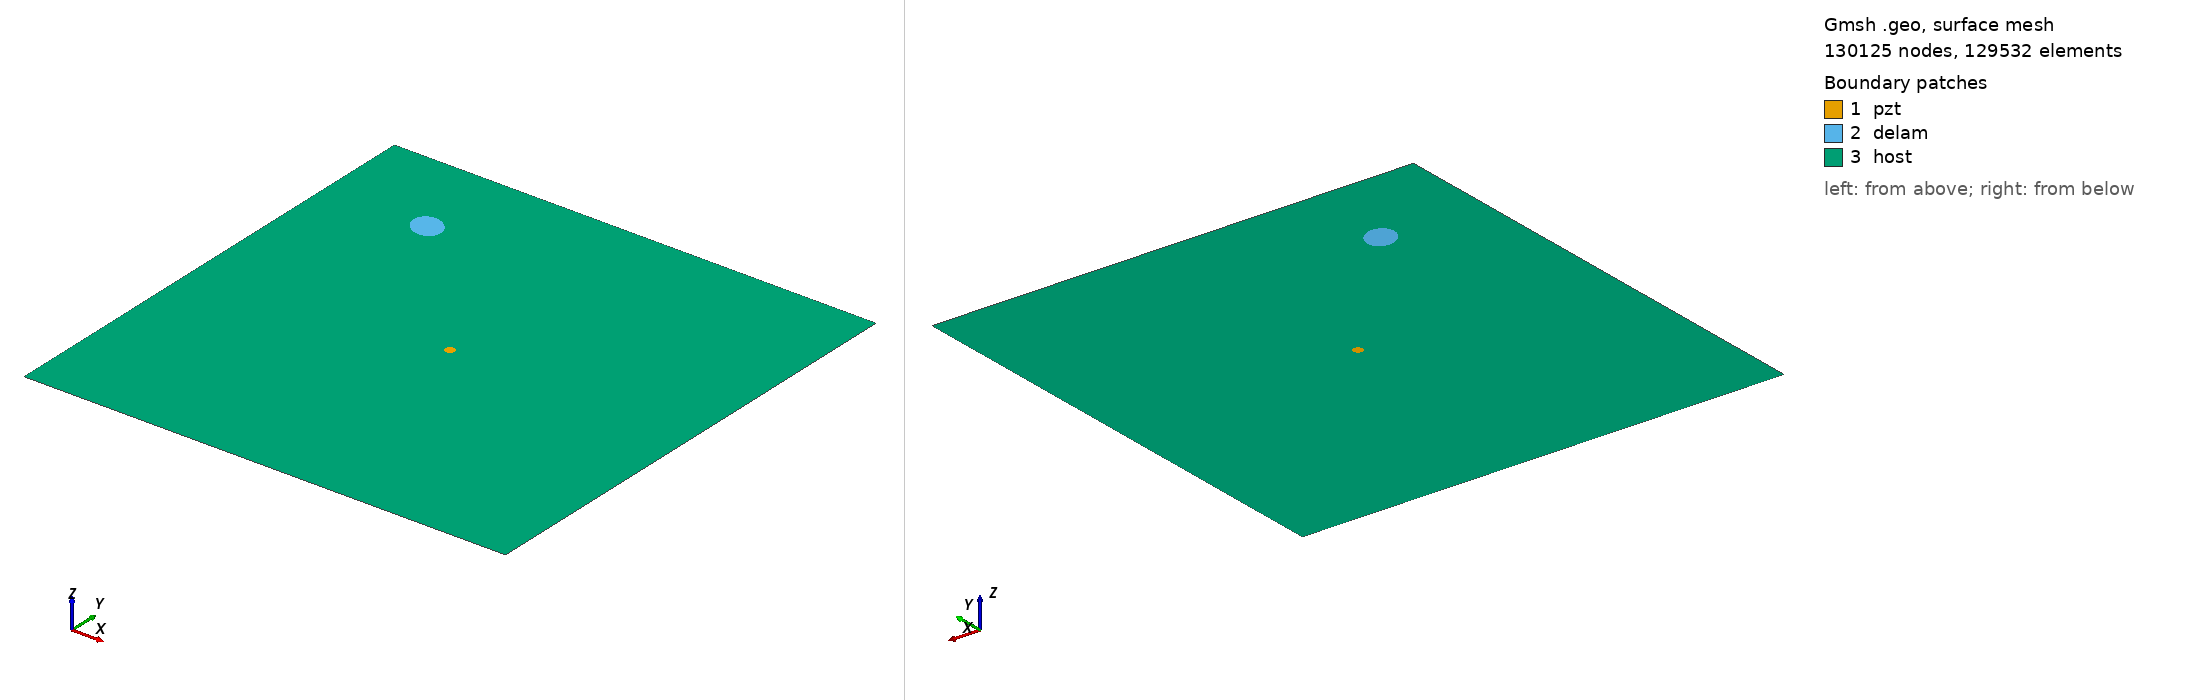

Gmsh geometry script, surface-meshed: 130125 nodes, 129532 surface elements. Boundary patches (legend numbers): 1 pzt, 2 delam, 3 host. Left view from above one corner, right view from below the opposite corner. Legend entries are the model's physical surfaces. The drawing asked Gmsh for element sizes between 1% and 20% of the model's largest extent; the script's own settings can give other sizes.

=== m2_rand_single_delam_388.geo (drawn) ===
SetFactory("OpenCASCADE");
L=0.500000; 
W=0.500000; 
a=0.017210; 
b=0.014144; 
x=0.106013; 
y=0.406366; 
alpha=0.796245 *Pi; 
r=0.005000; 
xpzt=0.250000; 
ypzt=0.250000; 
//+
Point(1) = {0, 0, 0, 1.0};
//+
Point(2) = {L, 0, 0, 1.0};
//+
Point(3) = {L, W, 0, 1.0};
//+
Point(4) = {0, W, 0, 1.0};
//+
Line(1) = {1, 2};
//+
Line(2) = {2, 3};
//+
Line(3) = {3, 4};
//+
Line(4) = {4, 1};
//+
Circle(5) = {xpzt, ypzt, -0, r, 0, 2*Pi};
//+
Ellipse(6) = {x, y, -0, a, b, 0, 2*Pi};
//+
Rotate {{0, 0, 1}, {x, y, 0}, alpha} {
  Curve{6}; 
}
//+
Curve Loop(1) = {4, 1, 2, 3};
//+
Curve Loop(2) = {6};
//+
Curve Loop(3) = {5};
//+
Curve Loop(4) = {6};
//+
Curve Loop(5) = {5};
//+
Plane Surface(1) = {5};
//+
Plane Surface(2) = {4};
//+
Plane Surface(3) = {1, 2, 3};
//+
Point(9) = {xpzt, ypzt, 0, 1.0};
//+
Point{9} In Surface {1};// mesh node at centre of pzt
//+
Physical Surface("pzt") = {1};
//+
Physical Surface("delam") = {2};
//+
Physical Surface("host") = {3};

Mesh.Algorithm = 6; // Frontal
Mesh.CharacteristicLengthFactor = 0.034000;
Mesh.CharacteristicLengthMin = 0.001000;
Mesh.CharacteristicLengthMax = 0.200000;
Mesh.RecombineAll = 1; // Apply recombination algorithm
Mesh.SubdivisionAlgorithm = 1; // 1: all quadrangles
Mesh.Smoothing = 1;
